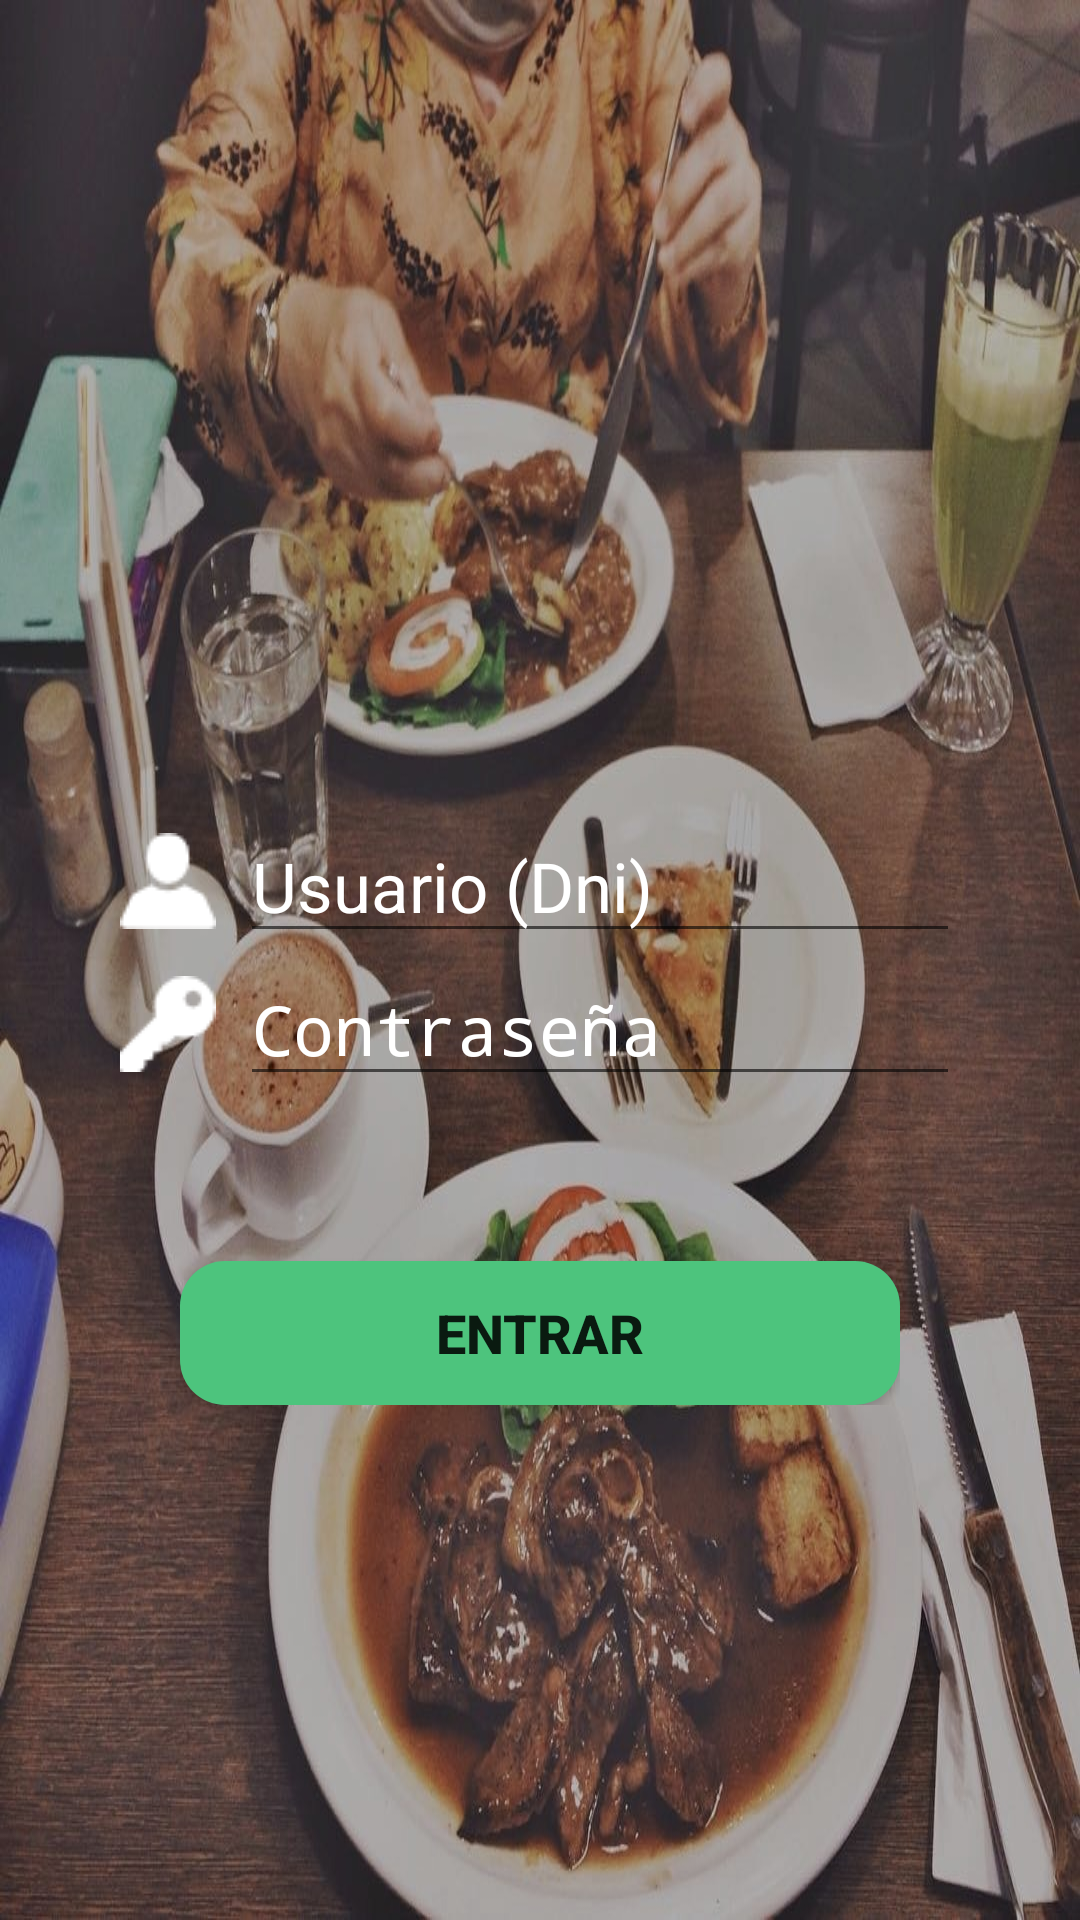

Here is an Android app screen rendered from its layout file. Give the layout XML and the strings, colors and styles it references.
<!-- AndroidManifest.xml: activity theme Theme.AppCompat.DayNight.NoActionBar -->
<!-- res/layout/activity_login.xml -->
<?xml version="1.0" encoding="utf-8"?>
<LinearLayout xmlns:android="http://schemas.android.com/apk/res/android"
    xmlns:app="http://schemas.android.com/apk/res-auto"
    xmlns:tools="http://schemas.android.com/tools"
    android:layout_width="match_parent"
    android:layout_height="match_parent"
    tools:context="com.example.alumno.proytastyburger.LoginActivity"
    android:orientation="vertical"
    android:background="@drawable/fondologin">

    <LinearLayout
        android:layout_width="match_parent"
        android:layout_height="match_parent"
        android:orientation="vertical"
        android:layout_margin="40dp">

        <RelativeLayout
            android:layout_width="match_parent"
            android:layout_height="wrap_content">

            <ImageView
                android:layout_width="wrap_content"
                android:layout_height="180dp"
                android:layout_alignParentTop="true"
                android:layout_centerHorizontal="true"
                android:src="@drawable/logo_eat_it" />
        </RelativeLayout>

        <RelativeLayout
            android:layout_marginTop="50dp"
            android:layout_width="wrap_content"
            android:layout_height="wrap_content">

            <ImageView
                android:id="@+id/imageView"
                android:layout_width="wrap_content"
                android:layout_height="wrap_content"
                android:layout_alignParentStart="true"
                android:layout_centerVertical="true"
                android:src="@drawable/userwhite" />

            <EditText
                android:layout_width="match_parent"
                android:layout_height="wrap_content"
                android:layout_alignParentTop="true"
                android:layout_marginStart="8dp"
                android:layout_toEndOf="@+id/imageView"
                android:hint="Usuario (Dni)"
                android:inputType="number"
                android:textSize="23dp"
                android:id="@+id/txtuser"
                android:textColor="#FFFFFF"
                android:maxLength="8"
                android:textColorHint="#FFFFFF"/>
        </RelativeLayout>

        <RelativeLayout
            android:layout_width="wrap_content"
            android:layout_height="wrap_content">

            <ImageView
                android:id="@+id/imageView2"
                android:layout_width="wrap_content"
                android:layout_height="wrap_content"
                android:layout_alignParentStart="true"
                android:layout_centerVertical="true"
                android:src="@drawable/passwordwhite" />

            <EditText
                android:layout_width="match_parent"
                android:layout_height="wrap_content"
                android:layout_alignParentTop="true"
                android:layout_marginStart="8dp"
                android:layout_toEndOf="@+id/imageView2"
                android:hint="Contraseña"
                android:textSize="23dp"
                android:inputType="textPassword"
                android:textColorHint="#FFFFFF"
                android:textColor="#FFFFFF"
                android:id="@+id/txtcontra"/>
        </RelativeLayout>
        <RelativeLayout
            android:layout_width="wrap_content"
            android:layout_height="wrap_content"
            android:layout_margin="20dp">
            <Button
                android:layout_marginTop="35dp"
                android:layout_width="match_parent"
                android:layout_height="wrap_content"
                android:background="@drawable/boton_redondo"
                android:textSize="18dp"
                android:textStyle="bold"
                android:text="Entrar"
                android:id="@+id/btnEntrar"
                android:onClick="onClickEntrar"
                />
        </RelativeLayout>
        <RelativeLayout
            android:layout_width="match_parent"
            android:layout_height="wrap_content">
        </RelativeLayout>


    </LinearLayout>



</LinearLayout>
<!-- resources referenced by this layout -->
<resources>
  <!-- drawable boton_redondo (drawable) -->
  <?xml version="1.0" encoding="utf-8"?>
  <shape xmlns:android="http://schemas.android.com/apk/res/android">
      <solid android:color="@color/colorPrimary"></solid>
      <corners android:radius="15dp"></corners>
      <stroke android:color="@color/colorAccent" android:width="0dp"></stroke>
  </shape>
  <!-- drawable fondologin: jpg bitmap (drawable-v24, 191244 bytes) -->
  <!-- drawable passwordwhite: png bitmap (drawable-v24, 666 bytes) -->
  <!-- drawable userwhite: png bitmap (drawable-v24, 660 bytes) -->
  <color name="colorPrimary">#4dc47d</color>
  <color name="colorAccent">#181a1b</color>
</resources>
